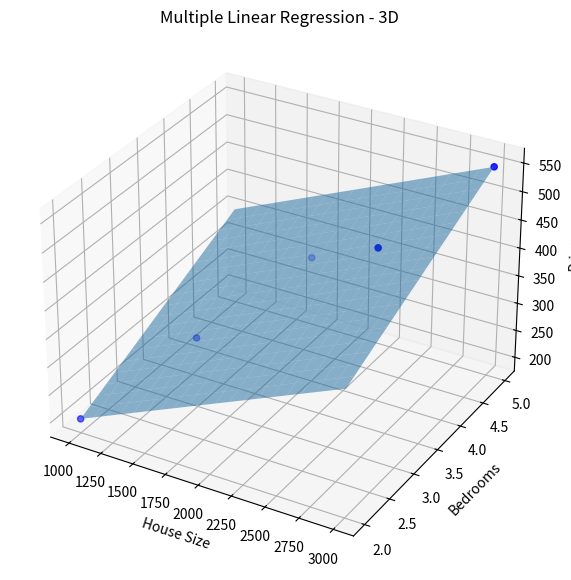

The matplotlib source for this figure:
import numpy as np # type: ignore
import matplotlib.pyplot as plt # type: ignore
# dataset
X = np.array([
    [1000, 2],
    [1500, 3],
    [2000, 4],
    [2500, 4],
    [3000, 5]
])

y = np.array([
    200,
    300,
    400,
    450,
    550
])

#add intercept column

X_b = np.c_[np.ones(X.shape[0]), X]

#Normal Equation
X_T = X_b.T

XTX = X_T @ X_b

XTX_inv = np.linalg.inv(XTX)

XTy = X_T @ y

beta = XTX_inv @ XTy


# 4. Display coefficients
print("Intercept:", beta[0])
print("Coefficients:", beta[1:])

#5.Predictions

y_pred = X_b @ beta

print("\nPredictions:")
print(y_pred)


#Residuals
residuals = y - y_pred
print("\nResiduals:")
print(residuals)

#SSE

SSE = np.sum(residuals ** 2)

print("\nSSE:", SSE)

#SST
y_mean = np.mean(y)

SST = np.sum((y - y_mean) ** 2)

print("SST:", SST)

#R-squared

R_squared = 1 - (SSE / SST)
print("R-squared:", R_squared)

#Adjsuted r_squared

n = X.shape[0]  # number of observations
p = X.shape[1]  # number of predictors

adjusted_R_squared = 1 - (1 - R_squared) * (n - 1) / (n - p - 1)

print("Adjusted R-squared:", adjusted_R_squared)

# 3D visualization
fig = plt.figure(figsize=(10, 7))
ax = fig.add_subplot(111, projection="3d")

# Actual data points
ax.scatter(
    X[:, 0],
    X[:, 1],
    y,
    color="blue",
    label="Actual values"
)

# Create grid for regression plane
x1_range = np.linspace(X[:, 0].min(), X[:, 0].max(), 20)
x2_range = np.linspace(X[:, 1].min(), X[:, 1].max(), 20)

X1, X2 = np.meshgrid(x1_range, x2_range)

# Calculate predicted y for every point on the grid
Y_pred = (
    beta[0]
    + beta[1] * X1
    + beta[2] * X2
)

# Plot regression plane
ax.plot_surface(
    X1,
    X2,
    Y_pred,
    alpha=0.5
)

ax.set_xlabel("House Size")
ax.set_ylabel("Bedrooms")
ax.set_zlabel("Price")

ax.set_title("Multiple Linear Regression - 3D")

plt.show()
